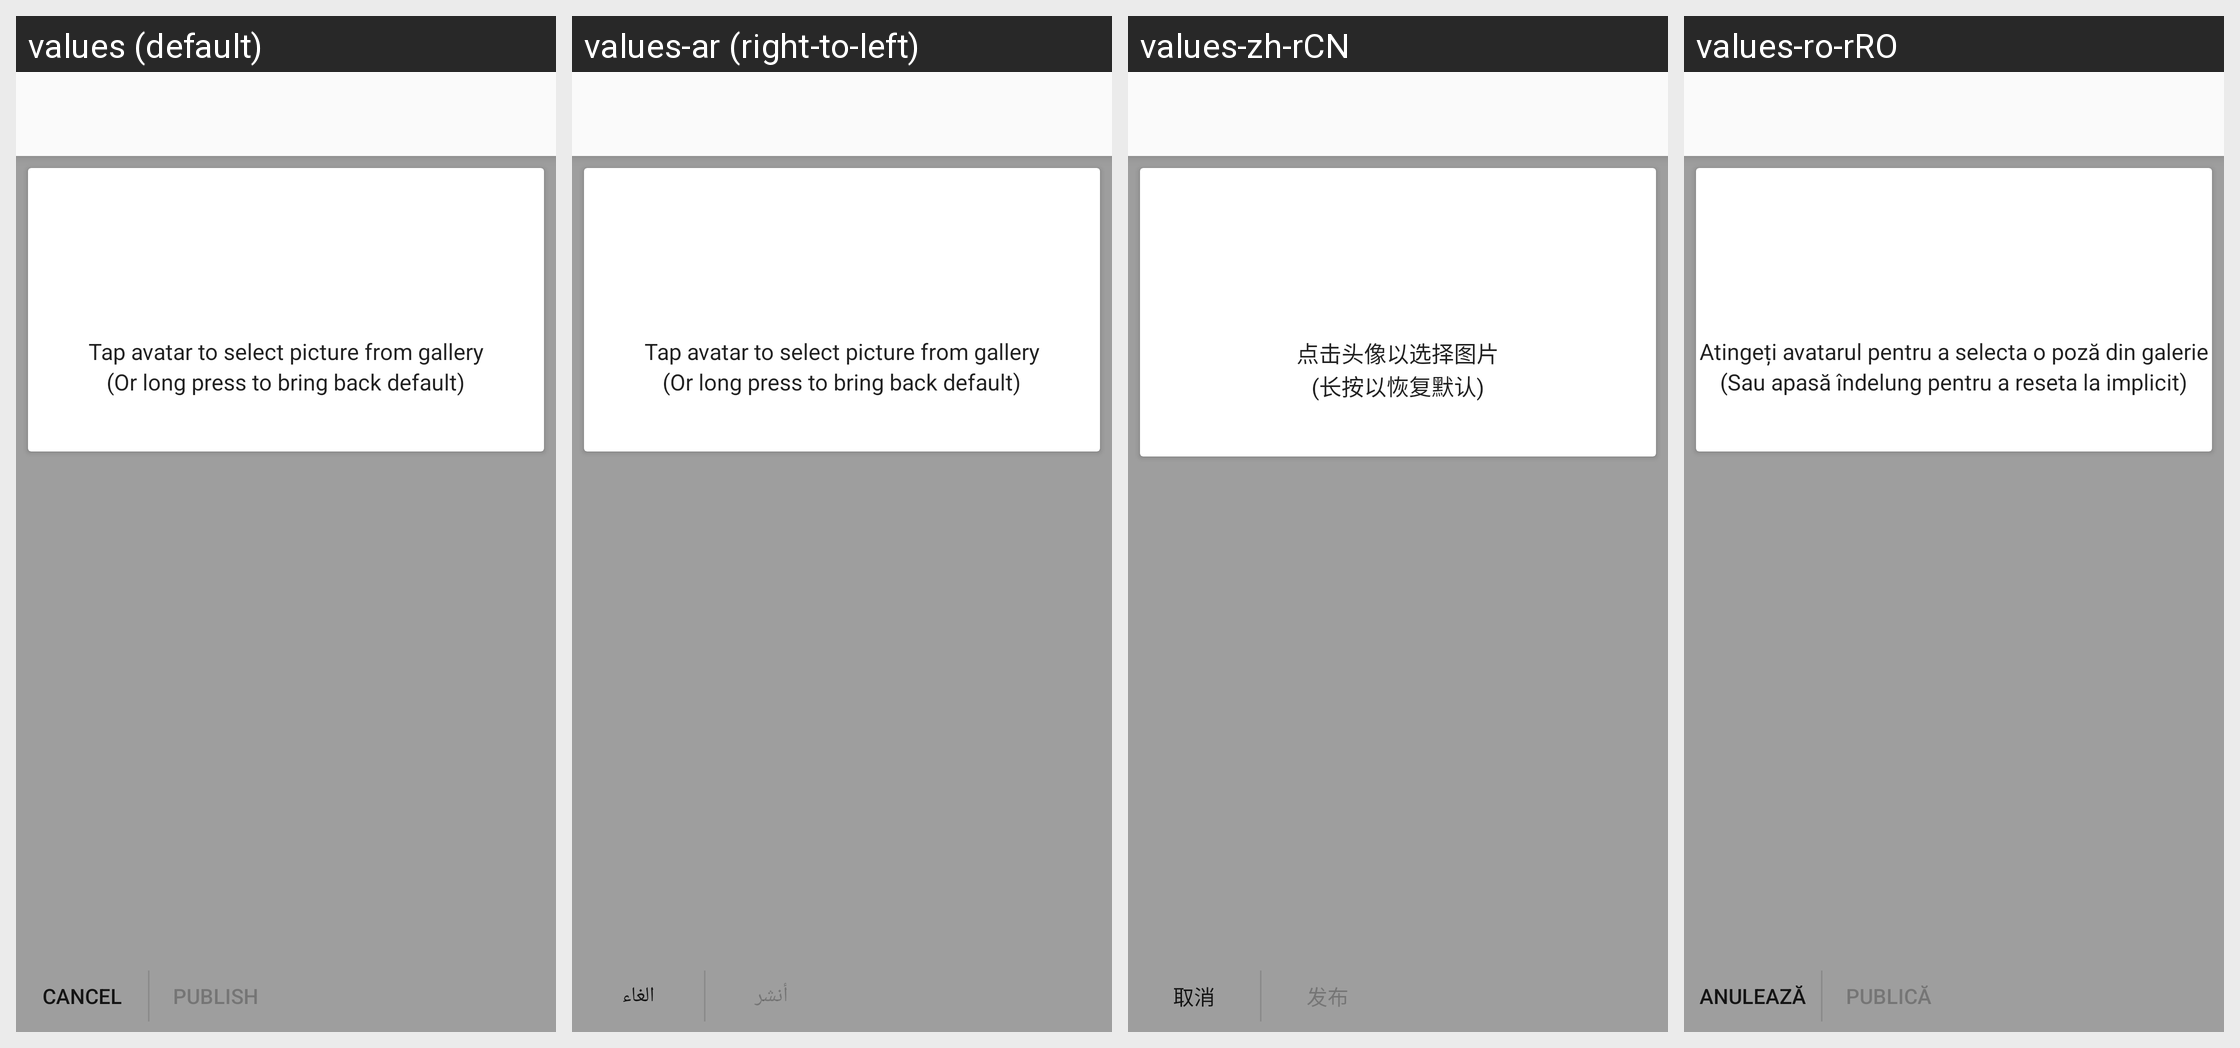

The Android screen above is rendered under several locales of the same app. Produce the string resources it draws, with the default and per-locale values.
Android screen res/layout/activity_publish_profile_picture.xml rendered under 4 locales, left to right: values (default), values-ar (right-to-left), values-zh-rCN, values-ro-rRO. Device: Nexus 5 (rendered at 1080×1920; each locale shown at half size, 540×960, under a caption strip naming it); theme ConversationsTheme.
Other locales in the repository, not shown: values-bg, values-cs, values-de, values-el, values-es, values-pt-rBR, values-ru, values-tr-rTR, values-zh-rTW.
Strings drawn on this screen, with the default value and each locale's value (text and hints the layout hard-codes, and strings that could not be matched under every locale, appear in the picture but are not listed):

touch_to_choose_picture
  values: Tap avatar to select picture from gallery
  values-ar: Tap avatar to select picture from gallery  [not translated; the default value is used]
  values-zh-rCN: 点击头像以选择图片
  values-ro-rRO: Atingeți avatarul pentru a selecta o poză din galerie

or_long_press_for_default
  values: (Or long press to bring back default)
  values-ar: (Or long press to bring back default)  [not translated; the default value is used]
  values-zh-rCN: (长按以恢复默认)
  values-ro-rRO: (Sau apasă îndelung pentru a reseta la implicit)

cancel
  values: Cancel
  values-ar: الغاء
  values-zh-rCN: 取消
  values-ro-rRO: Anulează

publish
  values: Publish
  values-ar: أنشر
  values-zh-rCN: 发布
  values-ro-rRO: Publică
